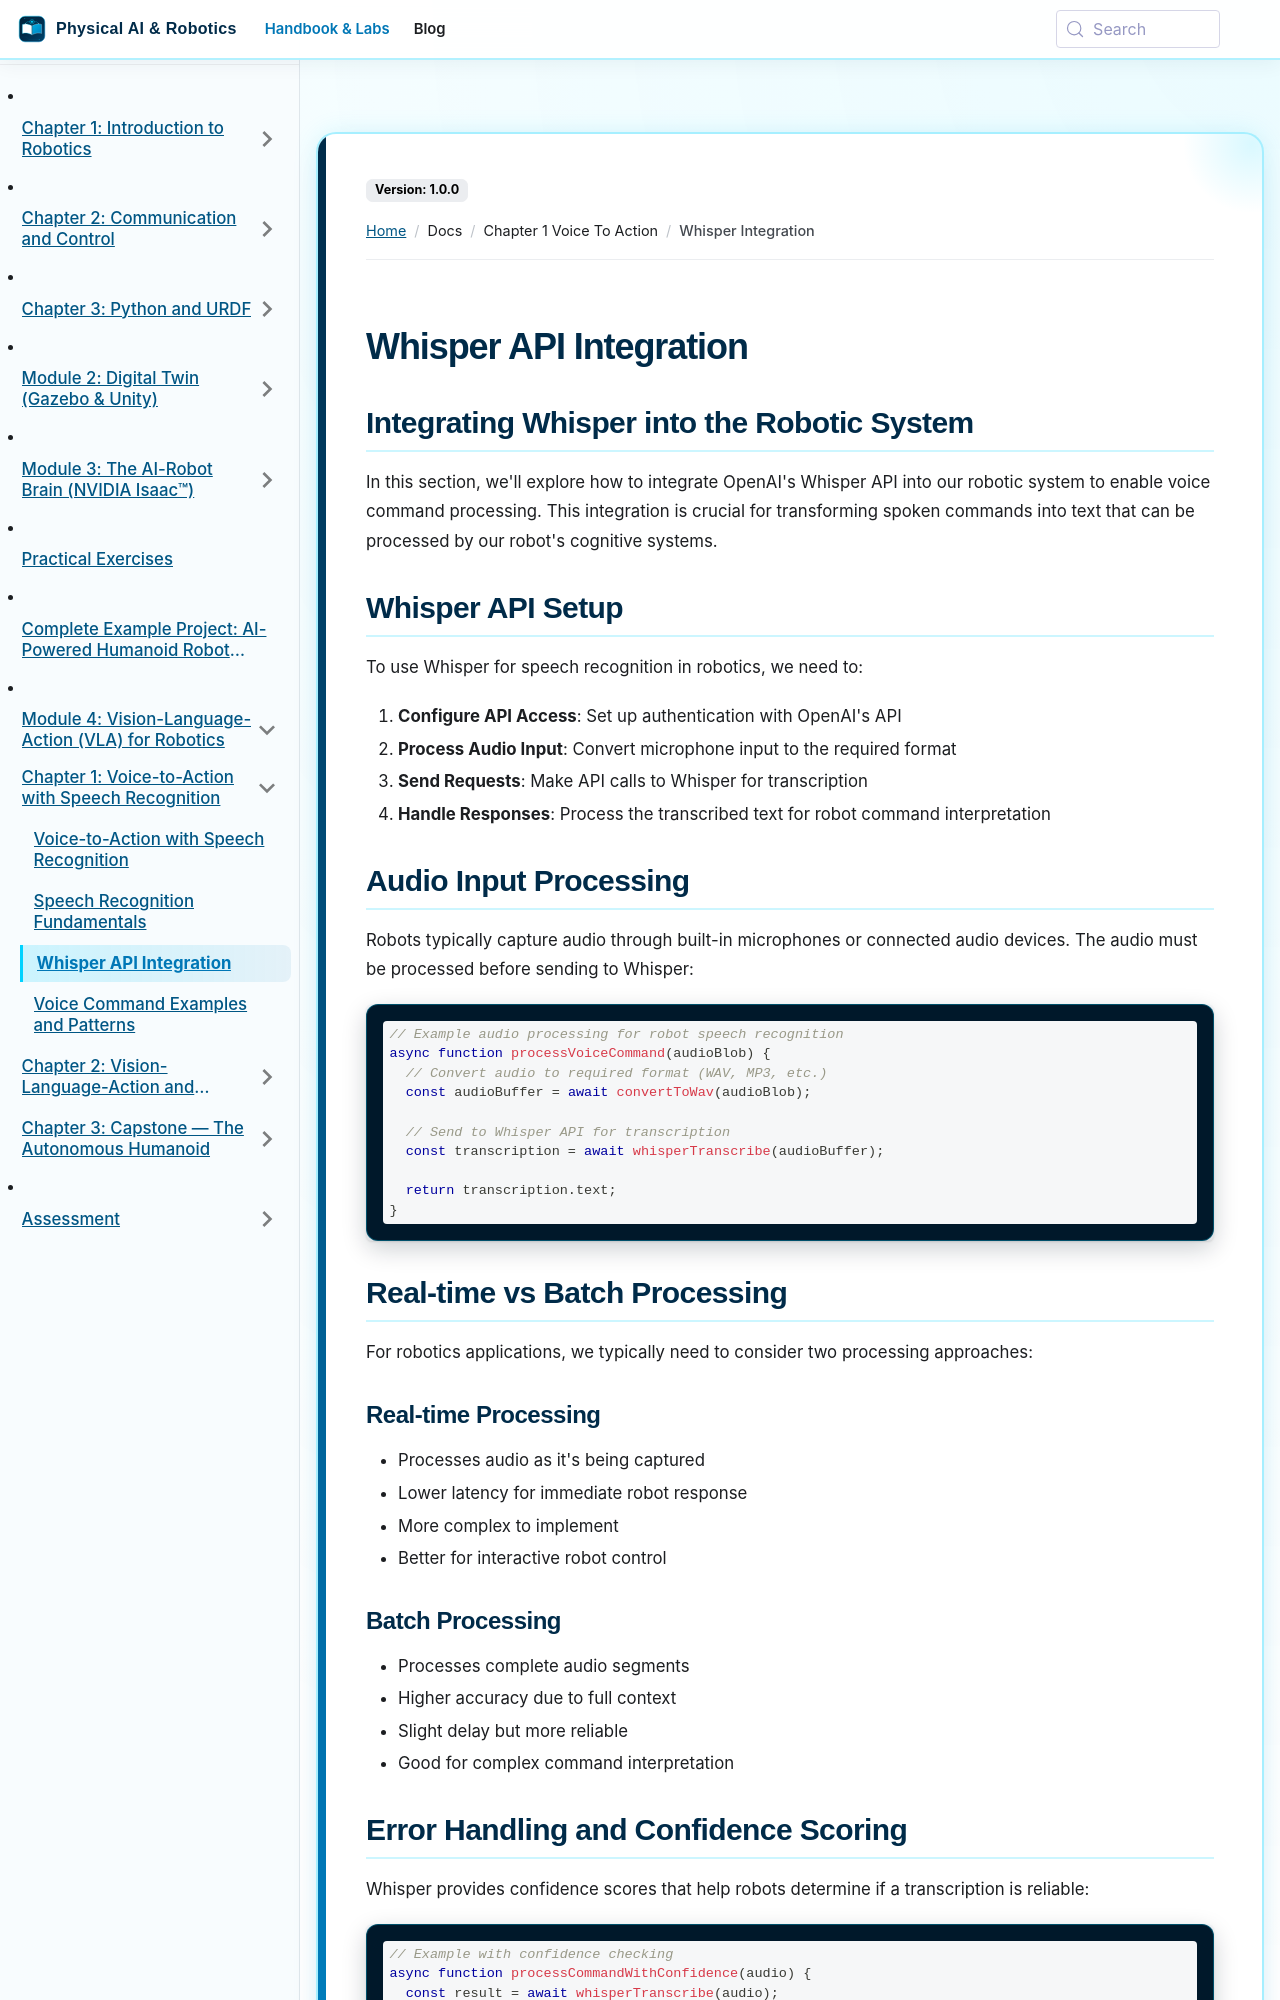

repository: SainBux-HadiSeelro/agentic-humanoid-robotics-book · page: docs/chapter-1-voice-to-action/whisper-integration.html · generator: docusaurus

---
sidebar_position: 3
title: "Whisper API Integration"
---

# Whisper API Integration

## Integrating Whisper into the Robotic System

In this section, we'll explore how to integrate OpenAI's Whisper API into our robotic system to enable voice command processing. This integration is crucial for transforming spoken commands into text that can be processed by our robot's cognitive systems.

## Whisper API Setup

To use Whisper for speech recognition in robotics, we need to:

1. **Configure API Access**: Set up authentication with OpenAI's API
2. **Process Audio Input**: Convert microphone input to the required format
3. **Send Requests**: Make API calls to Whisper for transcription
4. **Handle Responses**: Process the transcribed text for robot command interpretation

## Audio Input Processing

Robots typically capture audio through built-in microphones or connected audio devices. The audio must be processed before sending to Whisper:

```javascript
// Example audio processing for robot speech recognition
async function processVoiceCommand(audioBlob) {
  // Convert audio to required format (WAV, MP3, etc.)
  const audioBuffer = await convertToWav(audioBlob);

  // Send to Whisper API for transcription
  const transcription = await whisperTranscribe(audioBuffer);

  return transcription.text;
}
```

## Real-time vs Batch Processing

For robotics applications, we typically need to consider two processing approaches:

### Real-time Processing
- Processes audio as it's being captured
- Lower latency for immediate robot response
- More complex to implement
- Better for interactive robot control

### Batch Processing
- Processes complete audio segments
- Higher accuracy due to full context
- Slight delay but more reliable
- Good for complex command interpretation
